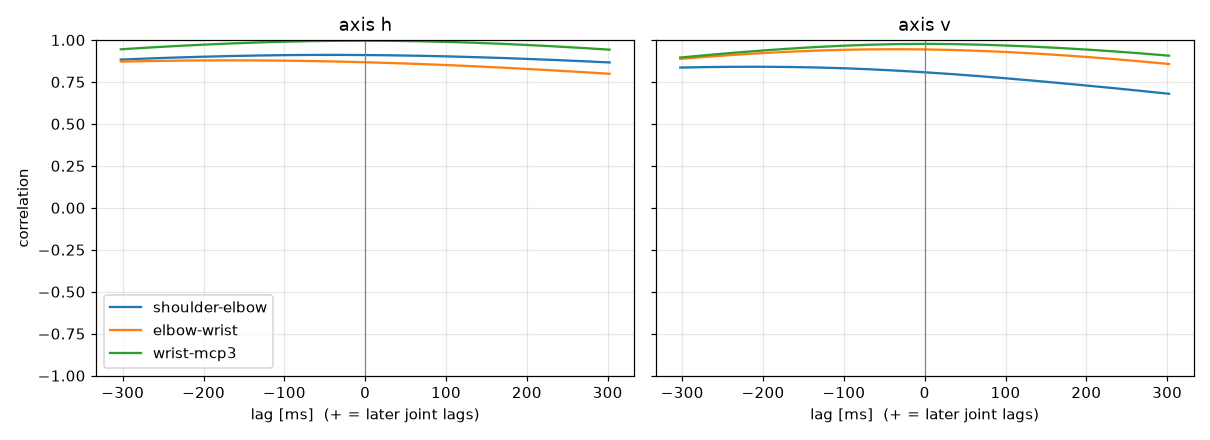

Source data for this figure (header and first rows):
label, person, group, dpi, trial, band, seed, attempt, axis, pair, lag_ms, peak_r
Yuuki400, Yuuki, nonFPS, 400, trial_03_slow_s3, slow, 3, 1, h, shoulder-elbow, -43.8, 0.911
Yuuki400, Yuuki, nonFPS, 400, trial_03_slow_s3, slow, 3, 1, h, elbow-wrist, -166, 0.8786
Yuuki400, Yuuki, nonFPS, 400, trial_03_slow_s3, slow, 3, 1, h, wrist-mcp3, -4.063, 0.9957
Yuuki400, Yuuki, nonFPS, 400, trial_03_slow_s3, slow, 3, 1, v, shoulder-elbow, -213.2, 0.8403
Yuuki400, Yuuki, nonFPS, 400, trial_03_slow_s3, slow, 3, 1, v, elbow-wrist, -37.03, 0.9449
Yuuki400, Yuuki, nonFPS, 400, trial_03_slow_s3, slow, 3, 1, v, wrist-mcp3, 0.6905, 0.9767
